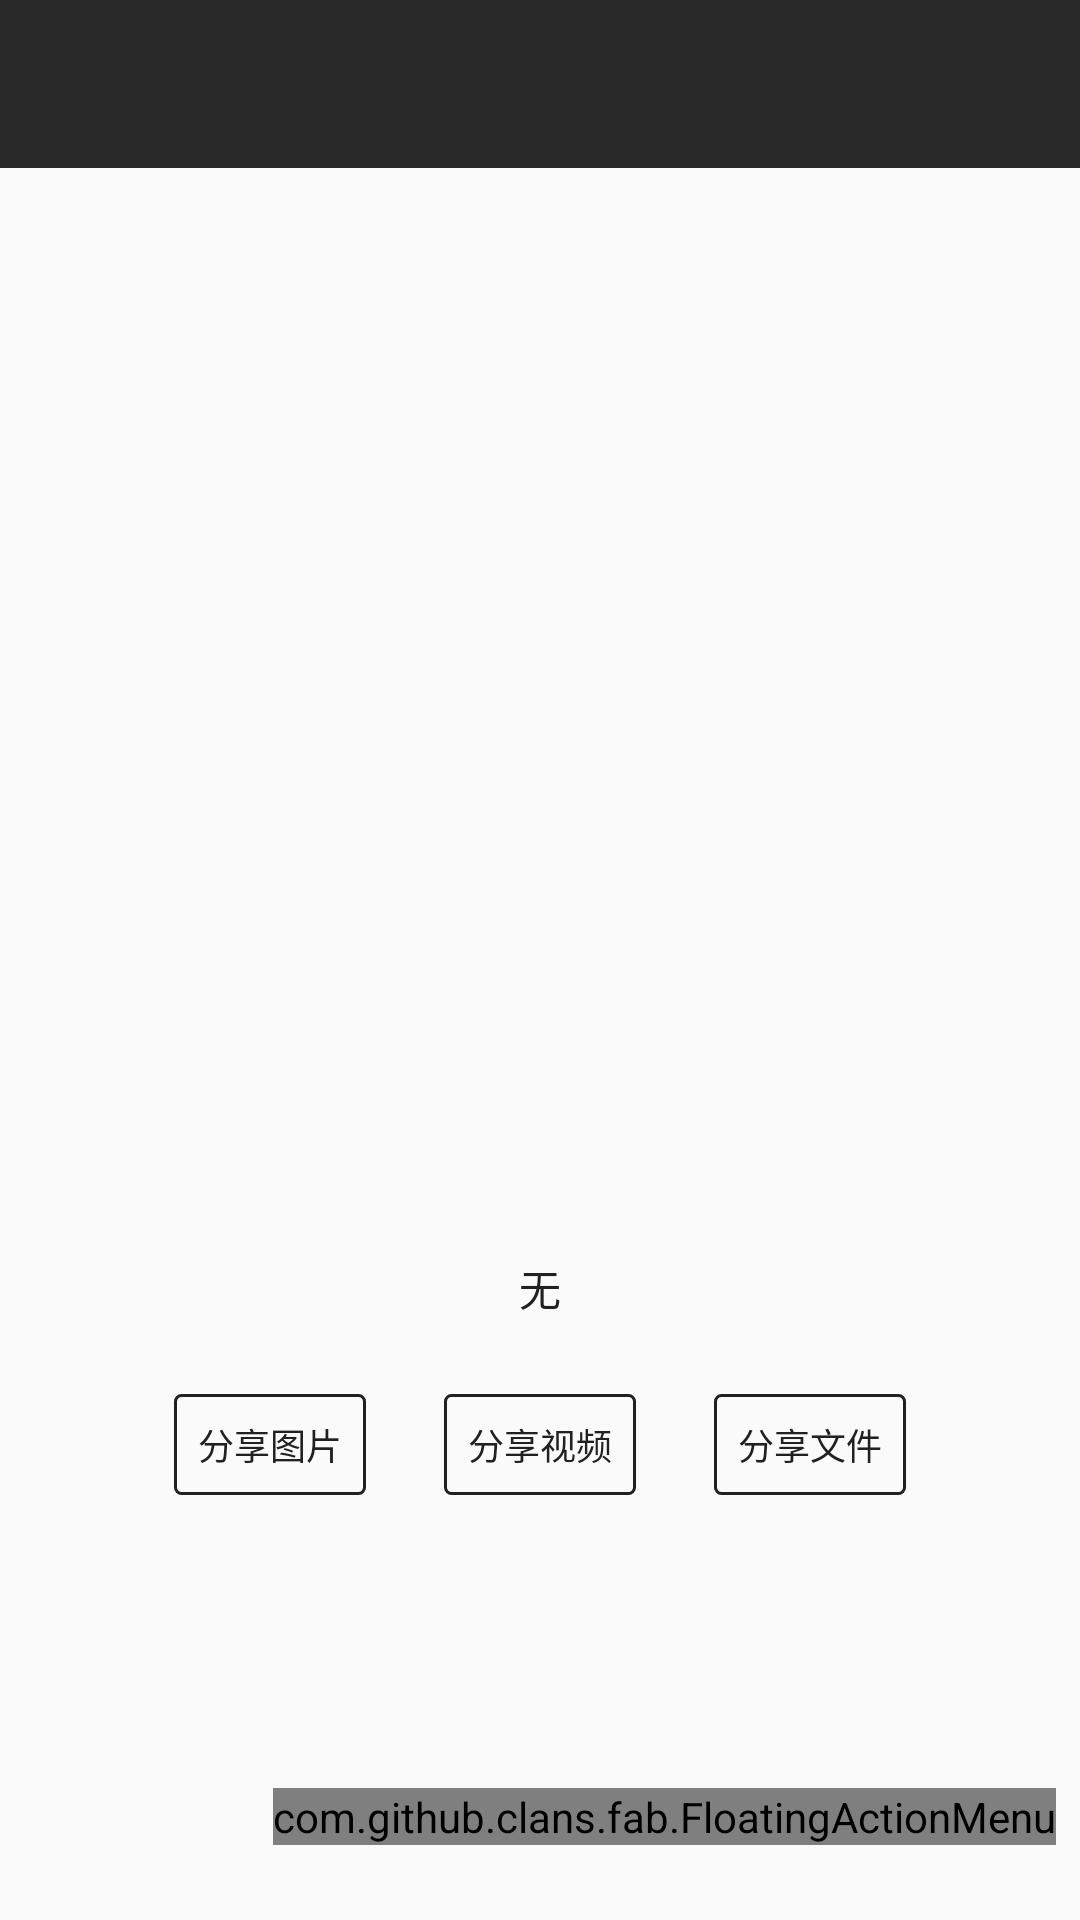

Reconstruct the res/layout file that produces this screen, plus the resources it refers to.
<!-- AndroidManifest.xml: application theme AppTheme -->
<!-- res/layout/fragment_resource.xml -->
<LinearLayout xmlns:android="http://schemas.android.com/apk/res/android"
    xmlns:app="http://schemas.android.com/apk/res-auto"
    xmlns:tools="http://schemas.android.com/tools"
    xmlns:fab="http://schemas.android.com/apk/res-auto"
    android:layout_width="match_parent"
    android:layout_height="match_parent"
    android:orientation="vertical"
    android:id="@+id/resource_layout"
    tools:context="com.clverpanda.nfshare.fragments.ContentFrag">

    <android.support.design.widget.AppBarLayout
        android:id="@+id/resource_appbar"
        android:layout_width="match_parent"
        android:layout_height="wrap_content"
        android:fitsSystemWindows="true"
        android:theme="@style/AppTheme.AppBarOverlay">

        <android.support.v7.widget.Toolbar
            android:id="@+id/resource_toolbar"
            android:layout_width="match_parent"
            android:layout_height="?attr/actionBarSize"
            android:background="?attr/colorPrimary"
            app:popupTheme="@style/AppTheme.PopupOverlay" />

    </android.support.design.widget.AppBarLayout>

    <android.support.constraint.ConstraintLayout xmlns:android="http://schemas.android.com/apk/res/android"
        xmlns:app="http://schemas.android.com/apk/res-auto"
        xmlns:tools="http://schemas.android.com/tools"
        android:layout_width="match_parent"
        android:layout_height="match_parent">


        <ImageView
            android:id="@+id/image_preview"
            android:layout_width="0dp"
            android:layout_height="325dp"
            app:srcCompat="@drawable/file_choose"
            app:layout_constraintTop_toTopOf="parent"
            android:layout_marginTop="30dp"
            android:layout_marginLeft="50dp"
            app:layout_constraintLeft_toLeftOf="parent"
            android:layout_marginRight="50dp"
            app:layout_constraintRight_toRightOf="parent"
            app:layout_constraintHorizontal_bias="0.0" />

        <TextView
            android:id="@+id/fileName_textView"
            android:layout_width="0dp"
            android:layout_height="wrap_content"
            android:layout_marginLeft="8dp"
            android:layout_marginRight="8dp"
            android:layout_marginTop="8dp"
            android:text="@string/pending_file"
            android:textAlignment="center"
            app:layout_constraintLeft_toLeftOf="@+id/image_preview"
            app:layout_constraintRight_toRightOf="@+id/image_preview"
            app:layout_constraintTop_toBottomOf="@+id/image_preview" />

        <TextView
            android:id="@+id/image_btn"
            android:layout_width="wrap_content"
            android:layout_height="wrap_content"
            android:layout_marginLeft="8dp"
            android:layout_marginTop="25dp"
            android:background="@drawable/rect_button"
            android:padding="@dimen/btn_spacing"
            android:text="@string/choose_image"
            android:textSize="12sp"
            app:layout_constraintLeft_toLeftOf="@+id/image_preview"
            app:layout_constraintTop_toBottomOf="@+id/fileName_textView" />

        <TextView
            android:id="@+id/video_btn"
            android:layout_width="wrap_content"
            android:layout_height="wrap_content"
            android:layout_marginLeft="8dp"
            android:layout_marginRight="8dp"
            android:layout_marginTop="0dp"
            android:background="@drawable/rect_button"
            android:padding="@dimen/btn_spacing"
            android:text="@string/choose_video"
            android:textSize="12sp"
            app:layout_constraintLeft_toRightOf="@+id/image_btn"
            app:layout_constraintRight_toLeftOf="@+id/file_btn"
            app:layout_constraintTop_toTopOf="@+id/image_btn" />

        <TextView
            android:id="@+id/file_btn"
            android:layout_width="wrap_content"
            android:layout_height="wrap_content"
            android:layout_marginRight="8dp"
            android:layout_marginTop="0dp"
            android:background="@drawable/rect_button"
            android:padding="@dimen/btn_spacing"
            android:text="@string/choose_file"
            android:textSize="12sp"
            app:layout_constraintRight_toRightOf="@+id/image_preview"
            app:layout_constraintTop_toTopOf="@+id/video_btn" />

        <com.github.clans.fab.FloatingActionMenu
            android:id="@+id/resource_share_menu"
            android:layout_width="wrap_content"
            android:layout_height="wrap_content"
            android:layout_alignParentBottom="true"
            fab:menu_colorNormal="@color/colorAccent"
            fab:menu_colorPressed="#e4d894"
            fab:menu_colorRipple="#99FFFFFF"
            fab:menu_icon="@drawable/ic_share"
            fab:menu_fab_label="分享"
            android:layout_marginRight="8dp"
            app:layout_constraintRight_toRightOf="parent"
            app:layout_constraintBottom_toBottomOf="parent"
            android:layout_marginBottom="25dp">

            <com.github.clans.fab.FloatingActionButton
                android:id="@+id/resource_share_menu_cloud"
                android:layout_width="wrap_content"
                android:layout_height="wrap_content"
                android:src="@drawable/ic_cloud"
                fab:fab_colorNormal="@color/colorAccent"
                fab:fab_colorPressed="#e4d894"
                fab:fab_label="云分享"
                fab:fab_size="normal" />

            <com.github.clans.fab.FloatingActionButton
                android:id="@+id/resource_share_menu_wifi"
                android:layout_width="wrap_content"
                android:layout_height="wrap_content"
                android:src="@drawable/ic_wifi"
                fab:fab_size="normal"
                fab:fab_label="WiFi Direct"
                fab:fab_colorNormal="@color/colorAccent"
                fab:fab_colorPressed="#e4d894" />

        </com.github.clans.fab.FloatingActionMenu>

    </android.support.constraint.ConstraintLayout>



</LinearLayout>
<!-- resources referenced by this layout -->
<resources>
  <color name="colorAccent">#FF4081</color>
  <dimen name="btn_spacing">8dp</dimen>
  <!-- drawable file_choose: png bitmap (drawable, 23903 bytes) -->
  <!-- drawable rect_button (drawable) -->
  <?xml version="1.0" encoding="utf-8"?>
  <shape xmlns:android="http://schemas.android.com/apk/res/android"
      android:shape="rectangle">
      <corners android:radius="2dp"/>
  
      <stroke android:color="@color/primary_text" android:width="1dp"/>
  
      <solid android:color="@android:color/transparent" />
  </shape>
  <string name="choose_file">分享文件</string>
  <string name="choose_image">分享图片</string>
  <string name="choose_video">分享视频</string>
  <string name="pending_file">无</string>
  <style name="AppTheme.AppBarOverlay" parent="ThemeOverlay.AppCompat.Dark.ActionBar" />
  <style name="AppTheme.PopupOverlay" parent="ThemeOverlay.AppCompat.Light" />
  <style name="AppTheme" parent="Theme.AppCompat.Light.DarkActionBar">
          
          <item name="colorPrimary">@color/colorPrimary</item>
          <item name="colorPrimaryDark">@color/colorPrimaryDark</item>
          <item name="colorAccent">@color/colorAccent</item>
          <item name="android:textColor">@color/primary_text</item>
          <item name="android:textColorSecondary">@color/secondary_text</item>
          <item name="android:icon">@color/icons</item>
          <item name="android:divider">@color/divider</item>
      </style>
  <color name="primary_text">#212121</color>
  <color name="colorPrimary">#ff292929</color>
  <color name="colorPrimaryDark">#ff222222</color>
  <color name="secondary_text">#757575</color>
  <color name="icons">#FFFFFF</color>
  <color name="divider">#BDBDBD</color>
</resources>
